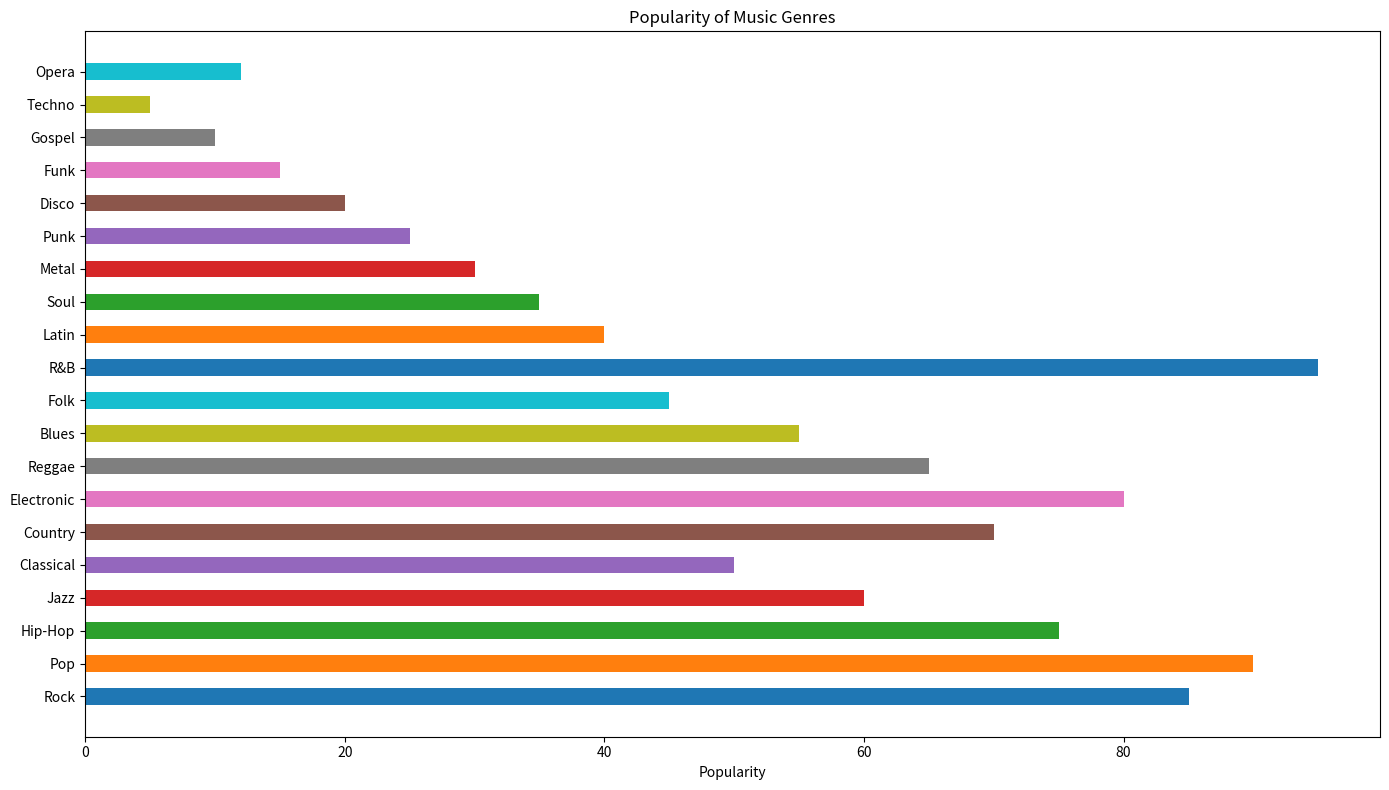

Generate this figure with matplotlib:

import matplotlib.pyplot as plt

# Data
genres = ['Rock', 'Pop', 'Hip-Hop', 'Jazz', 'Classical', 'Country', 'Electronic', 'Reggae', 'Blues', 'Folk', 'R&B', 'Latin', 'Soul', 'Metal', 'Punk', 'Disco', 'Funk', 'Gospel', 'Techno', 'Opera']
popularity = [85, 90, 75, 60, 50, 70, 80, 65, 55, 45, 95, 40, 35, 30, 25, 20, 15, 10, 5, 12]
colors = ['#1f77b4', '#ff7f0e', '#2ca02c', '#d62728', '#9467bd', '#8c564b', '#e377c2', '#7f7f7f', '#bcbd22', '#17becf', '#1f77b4', '#ff7f0e', '#2ca02c', '#d62728', '#9467bd', '#8c564b', '#e377c2', '#7f7f7f', '#bcbd22', '#17becf']

# Figure size
plt.figure(figsize=(14, 8))

# Horizontal bar chart
plt.barh(genres, popularity, color=colors, height=0.5)

# Labeling
plt.xlabel('Popularity')
plt.title('Popularity of Music Genres')

# Show and save plot
plt.tight_layout()
plt.show()
